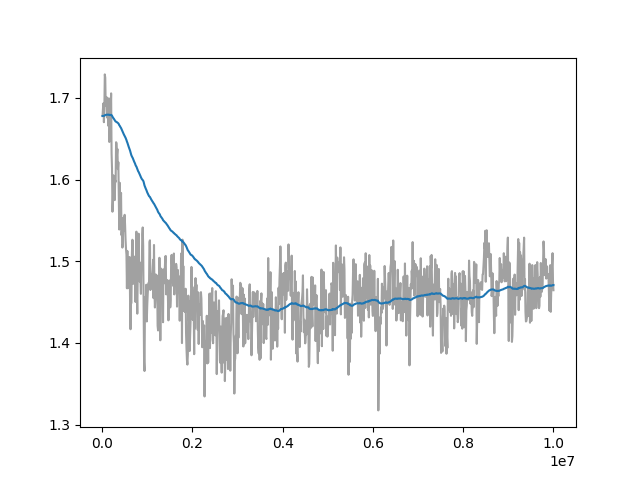

The file beside this chart, header and first rows:
Wall time, Step, Value
1715781521, 10000, 1.678
1715781556, 20000, 1.687
1715781589, 30000, 1.693
1715781623, 40000, 1.67
1715781656, 50000, 1.686
1715781690, 60000, 1.729
1715781724, 70000, 1.725
1715781758, 80000, 1.69
1715781792, 90000, 1.691
1715781826, 100000, 1.701
1715781859, 110000, 1.676
1715781893, 120000, 1.678
1715781927, 130000, 1.685
1715781962, 140000, 1.666
1715781996, 150000, 1.7
1715782030, 160000, 1.646
1715782063, 170000, 1.651
1715782097, 180000, 1.68
1715782131, 190000, 1.684
1715782165, 200000, 1.706
1715782198, 210000, 1.632
1715782232, 220000, 1.613
1715782264, 230000, 1.561
1715782298, 240000, 1.575
1715782331, 250000, 1.605
1715782365, 260000, 1.598
1715782400, 270000, 1.581
1715782433, 280000, 1.575
1715782467, 290000, 1.599
1715782500, 300000, 1.597
1715782534, 310000, 1.646
1715782568, 320000, 1.644
1715782601, 330000, 1.631
1715782635, 340000, 1.637
1715782669, 350000, 1.613
1715782702, 360000, 1.621
1715782736, 370000, 1.581
1715782770, 380000, 1.539
1715782801, 390000, 1.596
1715782834, 400000, 1.559
1715782869, 410000, 1.572
1715782905, 420000, 1.584
1715782939, 430000, 1.532
1715782975, 440000, 1.539
1715783011, 450000, 1.517
1715783047, 460000, 1.522
1715783082, 470000, 1.553
1715783118, 480000, 1.537
1715783154, 490000, 1.552
1715783190, 500000, 1.557
1715783225, 510000, 1.543
1715783259, 520000, 1.526
1715783294, 530000, 1.515
1715783329, 540000, 1.508
1715783363, 550000, 1.467
1715783399, 560000, 1.513
1715783433, 570000, 1.467
1715783468, 580000, 1.471
1715783503, 590000, 1.476
1715783537, 600000, 1.497
... 940 more rows
